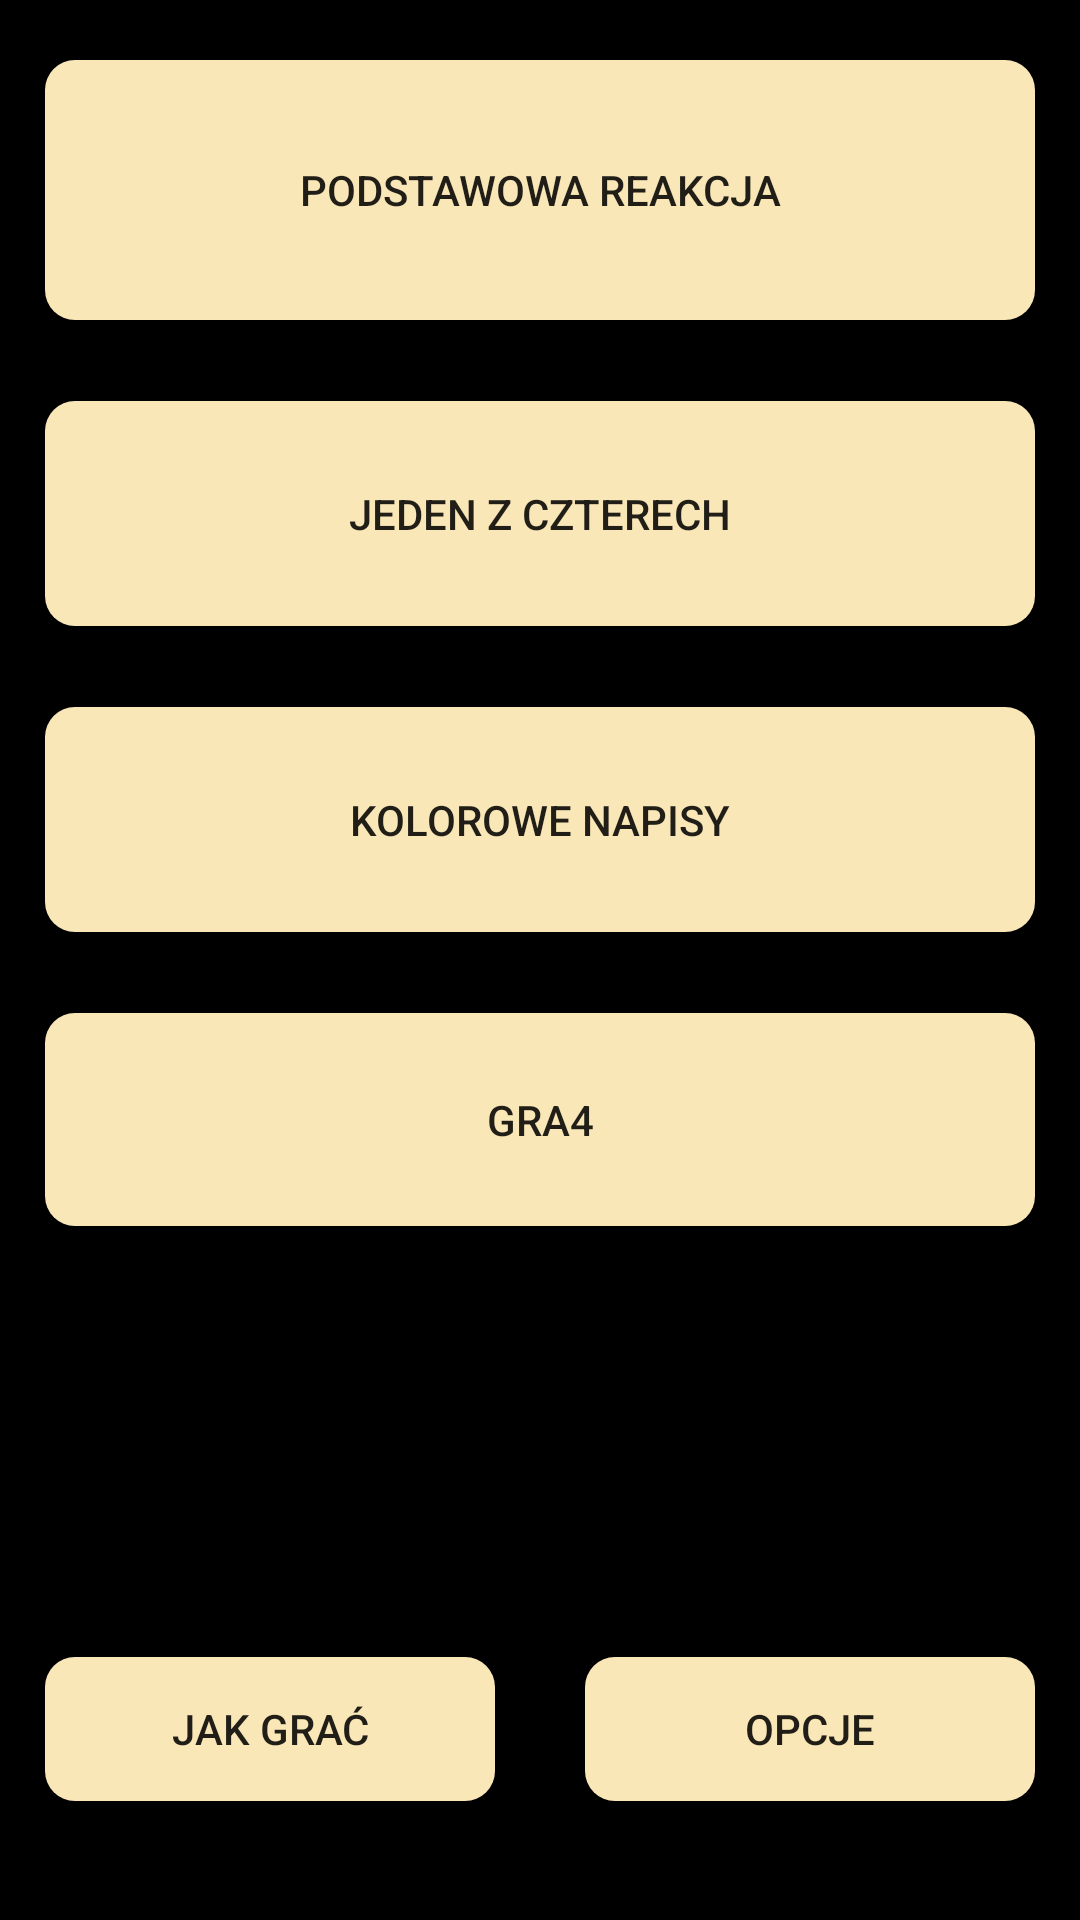

The Android layout XML behind this screen, and the referenced resources:
<!-- AndroidManifest.xml: application theme AppTheme -->
<!-- res/layout/menu.xml -->
<?xml version="1.0" encoding="utf-8"?>

<RelativeLayout xmlns:android="http://schemas.android.com/apk/res/android"
    xmlns:tools="http://schemas.android.com/tools"
    android:id="@+id/activity_main"
    android:layout_width="match_parent"
    android:layout_height="match_parent"
    tools:context="com.example.kamil.a321321312321myapplication.Menu">

    <LinearLayout
        android:layout_width="match_parent"
        android:layout_height="match_parent"
        android:layout_alignParentStart="true"
        android:layout_alignParentTop="true"
        android:background="@color/black"
        android:orientation="vertical"
        android:weightSum="1">

        <Button
            android:id="@+id/reakcja"
            android:layout_width="match_parent"
            android:layout_height="wrap_content"
            android:layout_marginLeft="15dp"
            android:layout_marginRight="15dp"
            android:layout_marginTop="20dp"
            android:layout_weight="0.1"
            android:background="@drawable/button_ksztalt"
            android:text="Podstawowa reakcja" />

        <Space
            android:layout_width="match_parent"
            android:layout_height="wrap_content"
            android:layout_weight="0.07" />

        <Button
            android:id="@+id/Gra2"
            android:layout_width="match_parent"
            android:layout_height="wrap_content"
            android:layout_marginLeft="15dp"
            android:layout_marginRight="15dp"
            android:layout_weight="0.07"
            android:background="@drawable/button_ksztalt"
            android:text="Jeden z czterech" />

        <Space
            android:layout_width="match_parent"
            android:layout_height="wrap_content"
            android:layout_weight="0.07" />

        <Button
            android:id="@+id/Gra3"
            android:layout_width="match_parent"
            android:layout_height="wrap_content"
            android:layout_marginLeft="15dp"
            android:layout_marginRight="15dp"
            android:layout_weight="0.07"
            android:background="@drawable/button_ksztalt"
            android:text="Kolorowe Napisy" />

        <Space
            android:layout_width="match_parent"
            android:layout_height="wrap_content"
            android:layout_weight="0.07" />

        <Button
            android:id="@+id/Gra4"
            android:layout_width="match_parent"
            android:layout_height="wrap_content"
            android:layout_marginLeft="15dp"
            android:layout_marginRight="15dp"
            android:layout_weight="0.06"
            android:background="@drawable/button_ksztalt"
            android:text="Gra4" />

        <Space
            android:layout_width="match_parent"
            android:layout_height="wrap_content"
            android:layout_weight="0.37" />

        <LinearLayout
            android:layout_width="match_parent"
            android:layout_height="41dp"
            android:layout_weight="0.07"
            android:orientation="horizontal">

            <Button
                android:id="@+id/Instrukcja"
                android:layout_width="50dp"
                android:layout_height="wrap_content"
                android:layout_marginLeft="15dp"
                android:layout_marginRight="15dp"
                android:layout_weight="0.03"
                android:background="@drawable/button_ksztalt"
                android:text="Jak Grać" />

            <Button
                android:id="@+id/Opcje"
                android:layout_width="50dp"
                android:layout_height="wrap_content"
                android:layout_marginLeft="15dp"
                android:layout_marginRight="15dp"
                android:layout_weight="0.03"
                android:background="@drawable/button_ksztalt"
                android:text="Opcje" />
        </LinearLayout>
    </LinearLayout>

</RelativeLayout>
<!-- resources referenced by this layout -->
<resources>
  <color name="black">#000000</color>
  <!-- drawable button_ksztalt (drawable) -->
  <?xml version="1.0" encoding="utf-8"?>
  
  <shape xmlns:android="http://schemas.android.com/apk/res/android"
      android:shape="rectangle">
     <solid android:color="@color/colorAccent"/>
      <corners android:radius="10dp"/> // if you want clear round shape then make radius size is half of your  button`s height.
  
  
  </shape>
  <style name="AppTheme" parent="Theme.AppCompat.Light.DarkActionBar">
  
          
          <item name="colorPrimary">@color/black</item>
          <item name="colorPrimaryDark">@color/black</item>
          <item name="colorAccent">@color/colorAccent</item>
      </style>
  <color name="colorAccent">#fae7b7</color>
</resources>
